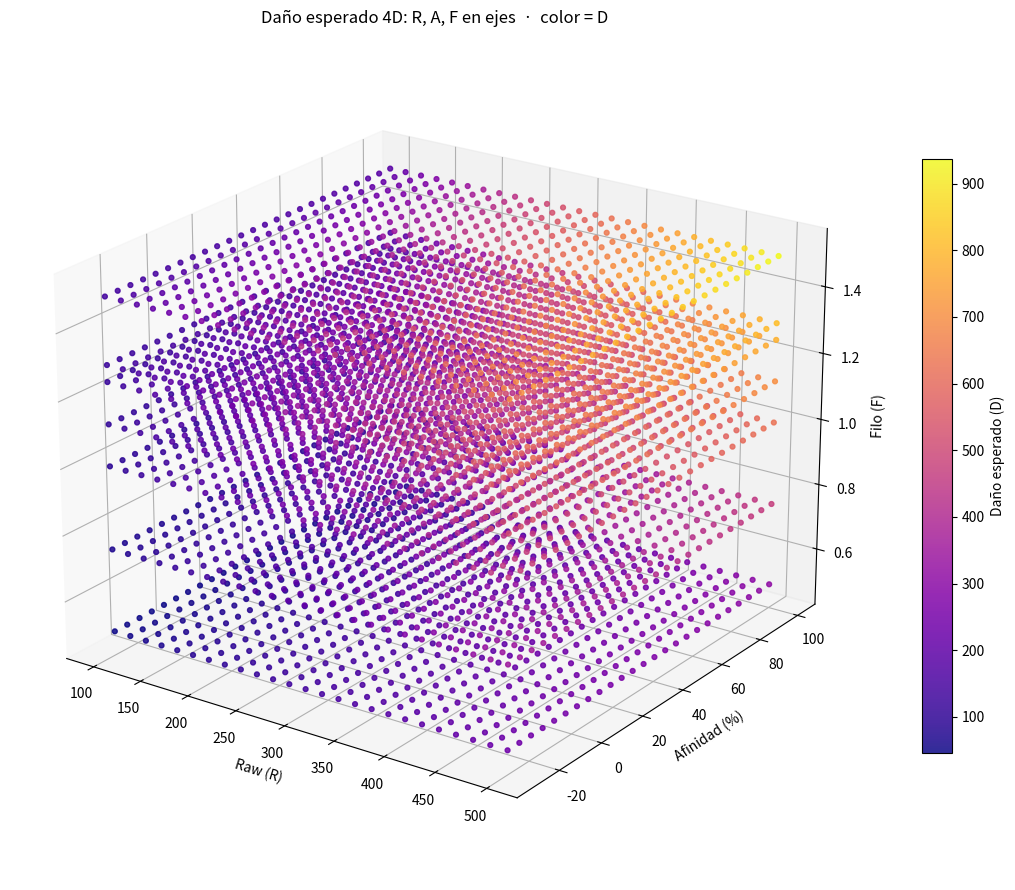

The matplotlib source for this figure:
import numpy as np
import matplotlib.pyplot as plt
from mpl_toolkits.mplot3d import Axes3D  # registra la proyección '3d'

# --- Parámetros del modelo ---
filos = {
    "Rojo":     0.50,
    "Naranja":  0.75,
    "Amarillo": 1.00,
    "Verde":    1.125,
    "Azul":     1.25,
    "Blanco":   1.30,
    "Púrpura":  1.50,
}
F_list = np.array(list(filos.values()))

# --- Malla 3D de (R, A, F) ---
R_vals = np.linspace(100, 500, 25)
A_vals = np.linspace(-0.30, 1.00, 25)

R_grid, A_grid, F_grid = np.meshgrid(R_vals, A_vals, F_list)
R_flat = R_grid.ravel()
A_flat = A_grid.ravel()
F_flat = F_grid.ravel()

# --- Daño esperado (4ª dimensión, codificada por color) ---
D_flat = R_flat * F_flat * (1 + 0.25 * A_flat)

# --- Scatter 4D ---
fig = plt.figure(figsize=(13, 9))
ax = fig.add_subplot(111, projection="3d")

sc = ax.scatter(
    R_flat,
    A_flat * 100,     # afinidad en %
    F_flat,           # filo como multiplicador
    c=D_flat,         # 4ª dimensión = color
    cmap="plasma",
    s=12,
    alpha=0.85,
    depthshade=True,
)

ax.set_xlabel("Raw (R)")
ax.set_ylabel("Afinidad (%)")
ax.set_zlabel("Filo (F)")
ax.set_title("Daño esperado 4D: R, A, F en ejes  ·  color = D")
fig.colorbar(sc, ax=ax, label="Daño esperado (D)", shrink=0.7)

ax.view_init(elev=22, azim=-55)
plt.tight_layout()
plt.show()
